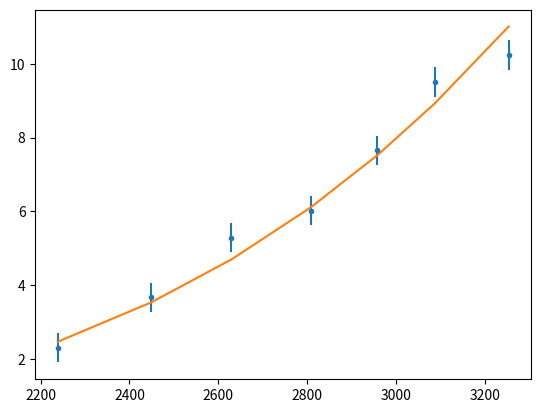

This figure's Python source:
# -*- coding: utf-8 -*-
"""
Spyder Editor

This is a temporary script file.
"""

import numpy as np
from scipy.optimize import curve_fit
import matplotlib.pyplot as plt


def temper_func(x, y):
    return 300+(((x/y)/1.1)-1)/(4.5*10**(-3))


def stefan_func(x, a):
    return a*x**4


if __name__ == '__main__':
    area_data = np.array([10.2459, 9.5128, 7.6544, 6.0169, 5.2921, 3.6674,
                          2.3005])
    average_area_error = np.mean([0.3982, 0.4102, 0.3852])
    error_data = np.zeros(7)+average_area_error
    print(error_data)
    volt_data = np.array([10, 9, 8, 7, 6, 5, 4])
    amp_data = np.array([0.636, 0.604, 0.561, 0.518, 0.475, 0.426, 0.374])
    areavoltamp_data = np.array([area_data, volt_data, amp_data])
    print(areavoltamp_data)
    temper_data = temper_func(areavoltamp_data[1], areavoltamp_data[2])
    print(temper_data)

    popt, pcov = curve_fit(stefan_func, temper_data, areavoltamp_data[0],
                           sigma=error_data, absolute_sigma=True)
    print(popt)
    stefan_model = stefan_func(temper_data, popt)
    plt.errorbar(temper_data, areavoltamp_data[0], yerr=error_data
                 , fmt='.')
    plt.plot(temper_data, stefan_model)
    #amp error is approximately +- 0.01A